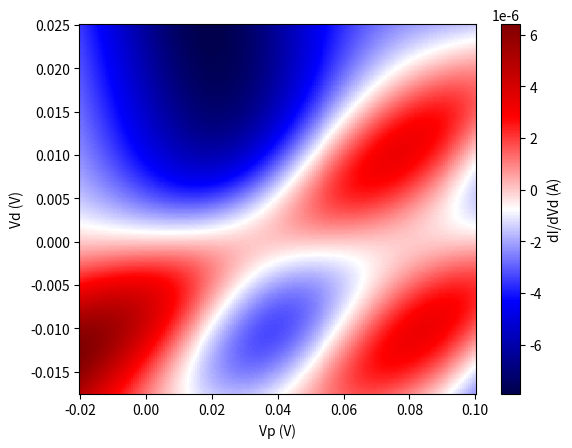

Recreate this plot in Python.
# written by Erick Daniel Ochoa, CSUSM Fall '18
# master equation simulation of electron transport through a quantum dot with spin states
import numpy as np
import matplotlib.pyplot as plt
import time
start  = time.time() 

########################################CONSTANTS#######################################
# 1. declare variables
e = 1.602e-19 # electron charge [C]
kb = 8.617e-5 # Boltzmanns constant [eV/K]
J2eV = 6.2415e18 # joule to meV conversion [J/eV]
tL = tR = 0.04e9 # tunneling rates {find from lit!}
gammaL = 2*np.pi*tL**2 # tunneling rate onto dot from left
gammaR = 2*np.pi*tR**2 # tunneling rate onto dot from right

dL = dR = 125e-9 # distance to dot [m]
bohrmag = 9.274e-24 # bohr-magneton [J/K]
######################################PARAMETERS#######################################
Cs = 2.5e-18 # source capacitance [C]
Cg = 2e-18 # gate capacitance [C]
Cd = 1e-18 # drain capacitance [C]
Clg = 2e-18 # left gate capacitance [C]
Crg = 2e-18 # right gate capacitance [C]
Ctot = Cs + Cg + Cd + Clg + Crg # total dot capacitance [C]
Eq = 0
Ec = e**2/Ctot # charging energy [J]
T = 50 # temperature [K]
beta  = 1/(T*kb)
dsteps = 300 # number of drain voltage steps
psteps = 200 # number of plunger voltage steps

Vs = 0 # source voltage [V]
Vdstart = -0.0175 # starting drain voltage [V]
Vdstop = 0.025 # stopping drain voltage [V]
d = np.linspace(Vdstart,Vdstop,num= dsteps) # 1D drain voltage array
Vd = np.zeros(shape=(psteps,dsteps)) # 2D drain voltage array

Vpstart = -0.02 # starting plunger gate voltage [V]
Vpstop = 0.1 # stopping plunger gate voltage [V]
p = np.linspace(Vpstart,Vpstop,num= psteps) # 1D plunger voltage array
Vp = np.zeros(shape=(psteps,dsteps)) # 2D plunger voltage array

B  = 10 # magnetic field in T
zeeman  = bohrmag*B # Zeeman energy [J]
#####################################MAIN LOOP######################################### 
# Possible energies for a two energy level system (N=2)
Eo = [] # ground state energy [J] (N=0)
E1u = [] # 1st energy level for spin up electrons [J] (N=1)
E1d = [] # 1st energy level for spin down electrons [J] (N=1)
E2 = [] # 2nd energy level [J] (N=2)

fermi1 = [] # fermi function for N=1
fermi2 =[] # fermi function for N=2


I = np.zeros(shape=(psteps,dsteps)) # current [A]
P = [] # total probability
Po = np.zeros(dsteps) # probability of zeroth state occupied
P1u = np.zeros(dsteps) # probabilty of first spin-up state occupied
P1d = np.zeros(dsteps) # probability of first spin-down state occupied
P2 = np.zeros(dsteps) # probability of second state occupied
count1 = 0
count2 = 0

# iterate over Vd
for val in d:
    vdrain = val
    
    for val in p:
        # 2. calculate charge state energies
  
        Vd[count1,count2] = vdrain 
        Vp[count1,count2] = val 
        
        # N = 0
        Eonow = ((-e*(0)+ Cs*Vs + Cd*vdrain + Cg*val)**2/(2*Ctot))*J2eV
        
        # N = 1
        E1unow = (((-e*(1)+ Cs*Vs + Cd*vdrain + Cg*val)**2/(2*Ctot))+zeeman)*J2eV
        E1dnow = (((-e*(1)+ Cs*Vs + Cd*vdrain + Cg*val)**2/(2*Ctot))-zeeman)*J2eV
     
        # N = 2
        E2now = (((-e*(2)+ Cs*Vs + Cd*vdrain + Cg*val)**2/(2*Ctot))+2*Eq)*J2eV

        # 3. calculate chemical potentials and Fermi functions
        muL = -Vs
        muR = -vdrain

        fermi1uL = 1/(np.exp(beta*(E1unow-Eonow-muL))+1)
        fermi1dL = 1/(np.exp(beta*(E1dnow-Eonow-muL))+1)
        fermi2uL =  1/(np.exp(beta*(E2now-E1unow-muL))+1)
        fermi2dL =  1/(np.exp(beta*(E2now-E1dnow-muL))+1)

        fermi1uR = 1/(np.exp(beta*(E1unow-Eonow-muR))+1)
        fermi1dR = 1/(np.exp(beta*(E1dnow-Eonow-muR))+1)    
        fermi2uR =  1/(np.exp(beta*(E2now-E1unow-muR))+1)
        fermi2dR =  1/(np.exp(beta*(E2now-E1dnow-muR))+1)

        # 4. calculate tunneling rates

        # all possible tunneling transitions
        gamma1u0 = gammaL*fermi1uL + gammaR*fermi1uR
        gamma1d0 = gammaL*fermi1dL + gammaR*fermi1dR 
        gamma01d = gammaL*(1-fermi1dL) + gammaR*(1-fermi1dR) 
        gamma01u = gammaL*(1-fermi1uL) + gammaR*(1-fermi1uR) 
        gamma21u = gammaL*(fermi2uL) + gammaR*(fermi2uR) 
        gamma21d = gammaL*(fermi2dL) + gammaR*(fermi2dR) 
        gamma1u2 = gammaL*(1-fermi2uL) + gammaR*(1-fermi2uR) 
        gamma1d2 = gammaL*(1-fermi2dL) + gammaR*(1-fermi2dR) 

        # 5. define A, P, and C matrices and solve for P
        A = np.matrix([
            [-(gamma1u0+gamma1d0), gamma01u, gamma01d, 0],
            [gamma1u0, -(gamma01u+gamma21u), 0, gamma1u2],
            [gamma1d0, 0, -(gamma01d+gamma21d), gamma1d2],
            [1, 1, 1, 1]])
        C = np.array([[0],[0],[0],[1]])
        Ainv = A.getI()

        Pnow = Ainv*C
        Po[count1] = Pnow[0]
        P1u[count1] = Pnow[1]
        P1d[count1] = Pnow[2]
        P2[count1] = Pnow[3]

        # current = all possible ways on state - all possible ways off state
        on1 = Po[count1]*gammaL*(fermi1dL + fermi1uL) # possible ways on first state 
        on2 = P1d[count1]*gammaL*fermi2dL + P1u[count1]*gammaL*fermi2uL # possible ways on second state
        off1 = P1d[count1]*gammaL*(1-fermi1dL) + P1u[count1]*gammaL*(1-fermi1uL) # possible ways off first state
        off2 = P2[count1]*gammaL*((1-fermi2dL) + (1-fermi2uL)) # possible ways off second state

        Inow = (-e)*(on1 + on2 - off1 - off2)
        I[count1,count2] = Inow
        count1 +=1
        if count1 > psteps-1:
            count1 = 0
    count2 +=1
    if count2 > dsteps-1:
        count2 = 0
# 6. plot I vs. Vd
Esplit = round((E1unow - E1dnow)/2, 6)
#######################################FOR dI/dV########################################
# plot dI/dV

# calculate the gradient
gradI = np.gradient(I) # returns a 2 2D arrays:
gradIrow = gradI[0] # 1.)   gradient by row
gradIcol = gradI[1] # 2.)   gradient by column

# plot dI/dVd vs Vp and Vd
# plt.subplot(212)
plt.pcolormesh(Vp,Vd,gradIrow, cmap=plt.get_cmap('seismic'))
plt.xlabel('Vp (V)')
plt.ylabel('Vd (V)')
cbar = plt.colorbar()
cbar.set_label('dI/dVd (A)')
#########################################################################################
#plt.subplot(211)
""" plt.pcolormesh(Vp,Vd,I, cmap=plt.get_cmap('seismic'))
cbar = plt.colorbar()
plt.ylabel('Vd (V)')
cbar.set_label('IDC (A)')
plt.title('B= '+ str(B) +'T, T= ' + str(T) + 'K, Energy splitting: '
    + str(Esplit)+ ' meV' )

end  = time.time()
print "runtime:",end - start, "seconds" """
plt.show()